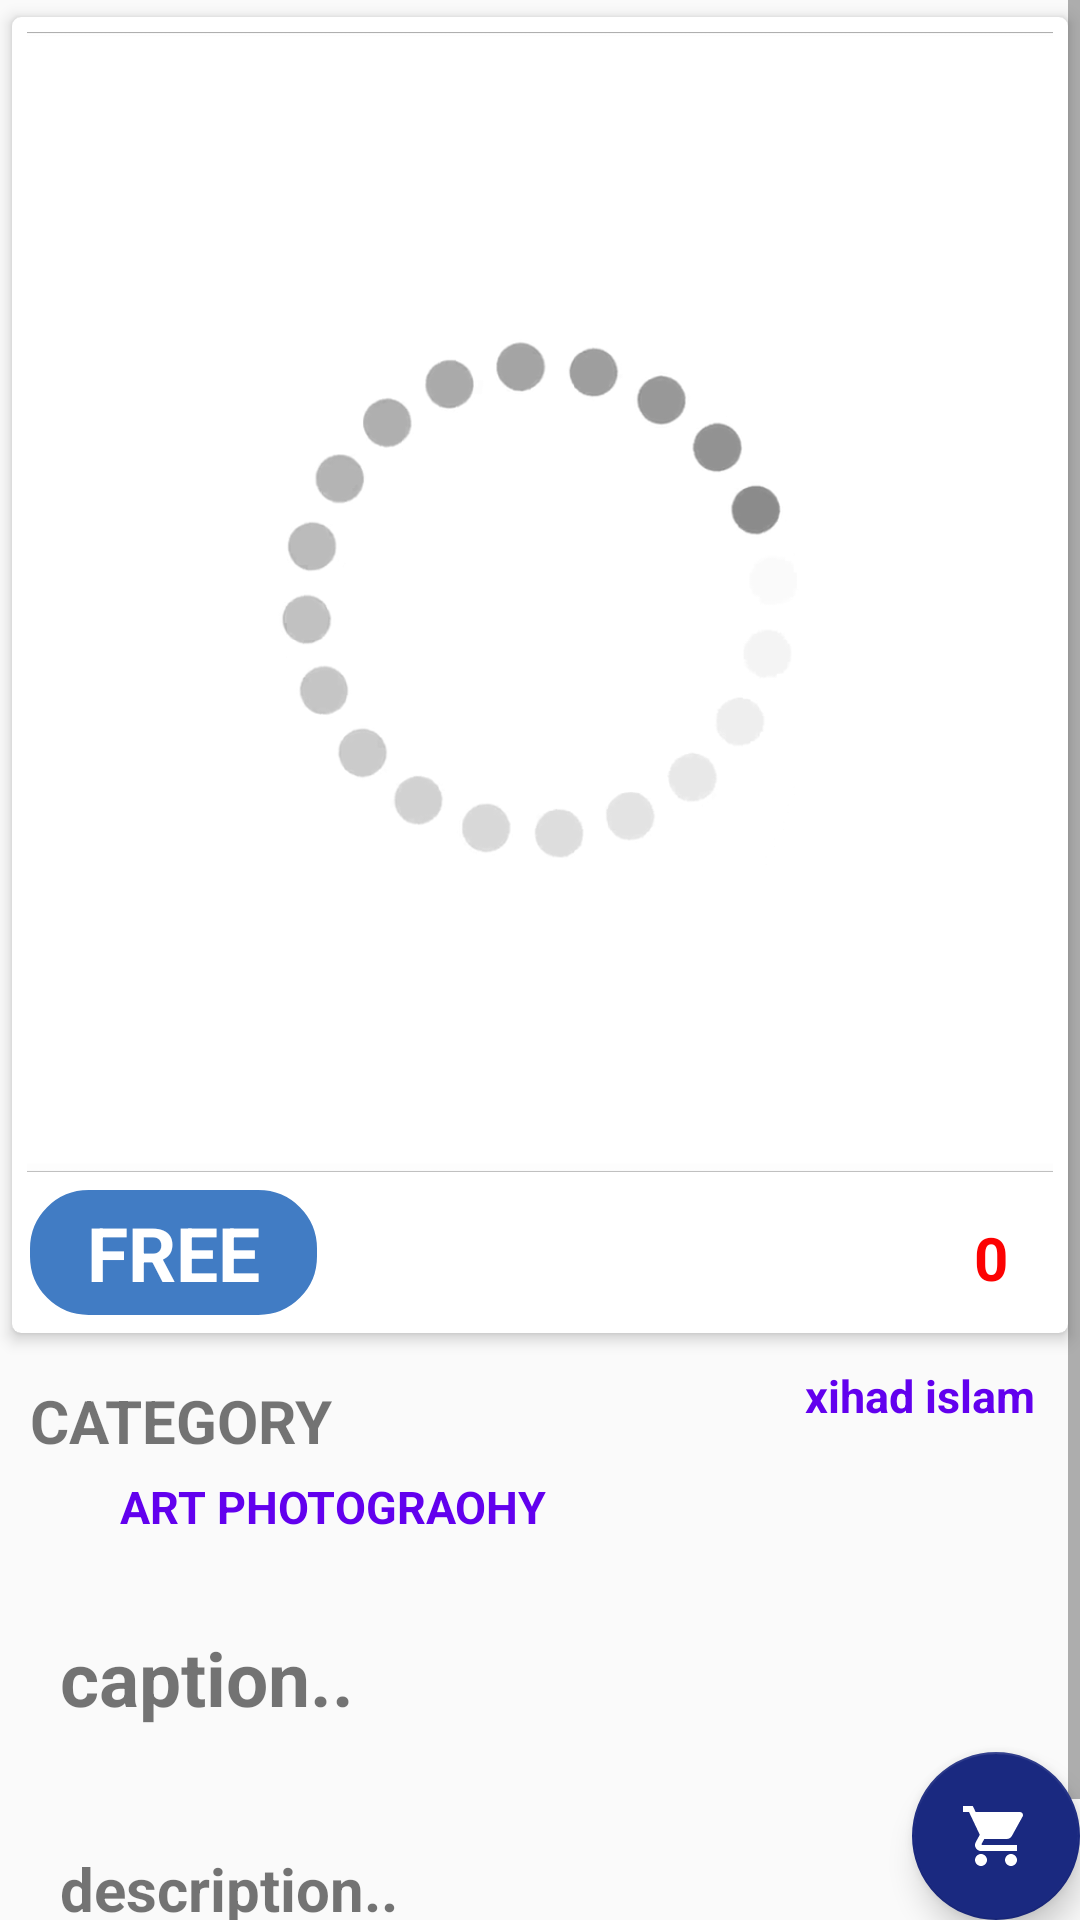

Here is an Android app screen rendered from its layout file. Give the layout XML and the strings, colors and styles it references.
<!-- AndroidManifest.xml: application theme AppTheme -->
<!-- res/layout/activity_cshowdetails.xml -->
<?xml version="1.0" encoding="utf-8"?>
<androidx.coordinatorlayout.widget.CoordinatorLayout xmlns:android="http://schemas.android.com/apk/res/android"
    xmlns:app="http://schemas.android.com/apk/res-auto"
    xmlns:tools="http://schemas.android.com/tools"
    android:layout_width="match_parent"
    android:layout_height="match_parent"
    tools:context=".CshowdetailsActivity">

    <ScrollView
        android:layout_width="wrap_content"
        android:layout_height="wrap_content">

        <LinearLayout
            android:layout_width="match_parent"
            android:layout_height="match_parent"
            android:orientation="vertical">


            <androidx.cardview.widget.CardView
                android:layout_width="match_parent"
                android:layout_height="450dp"
                android:background="#fff"
                app:cardCornerRadius="3dp"
                app:cardElevation="3dp"
                app:cardUseCompatPadding="true"
                app:contentPadding="5dp">

                <LinearLayout
                    android:layout_width="match_parent"
                    android:layout_height="match_parent"
                    android:orientation="vertical">

                    <ImageView
                        android:id="@+id/mainImageId2"
                        android:layout_width="match_parent"
                        android:layout_height="380dp"
                        android:adjustViewBounds="true"
                        android:scaleType="centerCrop"
                        android:src="@drawable/loading" />

                    <RelativeLayout
                        android:layout_width="match_parent"
                        android:layout_height="wrap_content"
                        android:paddingTop="5dp">

                        <TextView
                            android:paddingTop="5dp"
                            android:paddingBottom="5dp"
                            android:textColor="#fff"
                            android:paddingRight="20dp"
                            android:paddingLeft="20dp"
                            android:background="@drawable/pricebrg"
                            android:id="@+id/finalpriceId2"
                            android:layout_width="wrap_content"
                            android:layout_height="wrap_content"
                            android:text="free"
                            android:textAllCaps="true"
                            android:textSize="25sp"
                            android:textStyle="bold" />

                        <ImageView
                            android:id="@+id/mainheartId2"
                            android:layout_width="wrap_content"
                            android:layout_height="wrap_content"
                            android:layout_alignParentTop="true"
                            android:layout_toLeftOf="@+id/mainlikecountId2"
                            app:srcCompat="@drawable/heart2" />

                        <TextView
                            android:id="@+id/mainlikecountId2"
                            android:layout_width="wrap_content"
                            android:layout_height="wrap_content"
                            android:layout_alignParentEnd="true"
                            android:layout_alignParentRight="true"
                            android:layout_marginRight="15dp"
                            android:paddingTop="10dp"
                            android:text="0"
                            android:textColor="#fc0202"
                            android:textSize="20sp"
                            android:textStyle="bold" />

                    </RelativeLayout>

                </LinearLayout>


            </androidx.cardview.widget.CardView>

            <RelativeLayout
                android:layout_width="wrap_content"
                android:layout_height="wrap_content">

                <TextView
                    android:id="@+id/cattt"
                    android:layout_width="wrap_content"
                    android:layout_height="wrap_content"
                    android:paddingLeft="10dp"
                    android:paddingTop="10dp"
                    android:paddingRight="10dp"
                    android:text="category"
                    android:textAllCaps="true"
                    android:textSize="20dp"
                    android:textStyle="bold" />

                <TextView
                    android:id="@+id/cattttt2"
                    android:layout_width="wrap_content"
                    android:layout_height="wrap_content"
                    android:layout_below="@+id/cattt"
                    android:layout_marginLeft="30dp"
                    android:paddingLeft="10dp"
                    android:paddingTop="5dp"
                    android:paddingRight="10dp"
                    android:paddingBottom="10dp"
                    android:text="art photograohy"
                    android:textAllCaps="true"
                    android:textColor="@color/design_default_color_primary"
                    android:textSize="15sp"
                    android:textStyle="bold" />

                <TextView
                    android:id="@+id/mainusername2"
                    android:padding="5dp"
                    android:gravity="bottom"
                    android:layout_width="wrap_content"
                    android:layout_height="wrap_content"
                    android:layout_alignParentEnd="true"
                    android:layout_alignParentRight="true"
                    android:layout_marginRight="10dp"
                    android:drawableLeft="@drawable/ic_person_black_24dp"
                    android:text="xihad islam"
                    android:textAllCaps="false"
                    android:textColor="@color/design_default_color_primary"
                    android:textSize="15sp"
                    android:textStyle="bold" />
            </RelativeLayout>

            <LinearLayout
                android:layout_width="match_parent"
                android:layout_height="wrap_content"
                android:layout_marginBottom="20dp"
                android:orientation="vertical">

                <TextView
                    android:id="@+id/mainCaptionId2"
                    android:layout_width="match_parent"
                    android:layout_height="wrap_content"
                    android:layout_margin="10dp"
                    android:padding="10dp"
                    android:text="caption.."
                    android:textSize="25sp"
                    android:textStyle="bold" />


                <TextView
                    android:id="@+id/mainDiscriptionId2"
                    android:layout_width="match_parent"
                    android:layout_height="wrap_content"
                    android:layout_margin="10dp"
                    android:padding="10dp"
                    android:text="description.."
                    android:textSize="20sp"
                    android:textStyle="bold" />

            </LinearLayout>


        </LinearLayout>

    </ScrollView>

    <com.google.android.material.floatingactionbutton.FloatingActionButton
        android:id="@+id/favbuttonId"
        android:layout_width="wrap_content"
        android:layout_height="wrap_content"
        android:layout_gravity="bottom|end"
        android:layout_margin="@dimen/fab_margin"
        app:srcCompat="@drawable/ic_shopping_cart_black_24dp"
        />
</androidx.coordinatorlayout.widget.CoordinatorLayout>
<!-- resources referenced by this layout -->
<resources>
  <!-- drawable heart2 (drawable-v24) -->
  <vector xmlns:android="http://schemas.android.com/apk/res/android"
      android:width="100dp"
      android:height="100dp"
      android:viewportWidth="24.0"
      android:viewportHeight="24.0">
      <path
          android:strokeColor="#101010" android:strokeWidth=".5"
          android:fillColor="#ffffff"
          android:pathData="M12,21.35l-1.45,-1.32C5.4,15.36 2,12.28 2,8.5 2,5.42 4.42,3 7.5,3c1.74,0 3.41,0.81 4.5,2.09C13.09,3.81 14.76,3 16.5,3 19.58,3 22,5.42 22,8.5c0,3.78 -3.4,6.86 -8.55,11.54L12,21.35z"/>
  </vector>
  <!-- drawable ic_shopping_cart_black_24dp (drawable) -->
  <vector android:height="24dp" android:tint="#ffffff"
      android:viewportHeight="24.0" android:viewportWidth="24.0"
      android:width="24dp" xmlns:android="http://schemas.android.com/apk/res/android">
      <path android:fillColor="#FF000000" android:pathData="M7,18c-1.1,0 -1.99,0.9 -1.99,2S5.9,22 7,22s2,-0.9 2,-2 -0.9,-2 -2,-2zM1,2v2h2l3.6,7.59 -1.35,2.45c-0.16,0.28 -0.25,0.61 -0.25,0.96 0,1.1 0.9,2 2,2h12v-2L7.42,15c-0.14,0 -0.25,-0.11 -0.25,-0.25l0.03,-0.12 0.9,-1.63h7.45c0.75,0 1.41,-0.41 1.75,-1.03l3.58,-6.49c0.08,-0.14 0.12,-0.31 0.12,-0.48 0,-0.55 -0.45,-1 -1,-1L5.21,4l-0.94,-2L1,2zM17,18c-1.1,0 -1.99,0.9 -1.99,2s0.89,2 1.99,2 2,-0.9 2,-2 -0.9,-2 -2,-2z"/>
  </vector>
  <!-- drawable loading: png bitmap (drawable, 37800 bytes) -->
  <!-- drawable pricebrg (drawable) -->
  <shape xmlns:android="http://schemas.android.com/apk/res/android"
      android:shape="rectangle">
  
      <corners
          android:bottomLeftRadius="20dp"
          android:bottomRightRadius="20dp"
          android:topLeftRadius="20dp"
          android:topRightRadius="20dp"
          />
  
  
      <gradient
          android:angle="45"
          android:startColor="#417cc4"
          android:endColor="#417cc4"
          android:type="linear" />
  
      <stroke
          android:width="1dp"
          android:color="#fff" />
  
  
  
  </shape>
  <style name="AppTheme" parent="Theme.AppCompat.Light.DarkActionBar">
          
          <item name="colorPrimary">@color/colorPrimary</item>
          <item name="colorPrimaryDark">@color/colorPrimaryDark</item>
          <item name="colorAccent">@color/colorAccent</item>
      </style>
  <color name="colorPrimary">#1A2980</color>
  <color name="colorPrimaryDark">#1A2980</color>
  <color name="colorAccent">#1A2980</color>
</resources>
